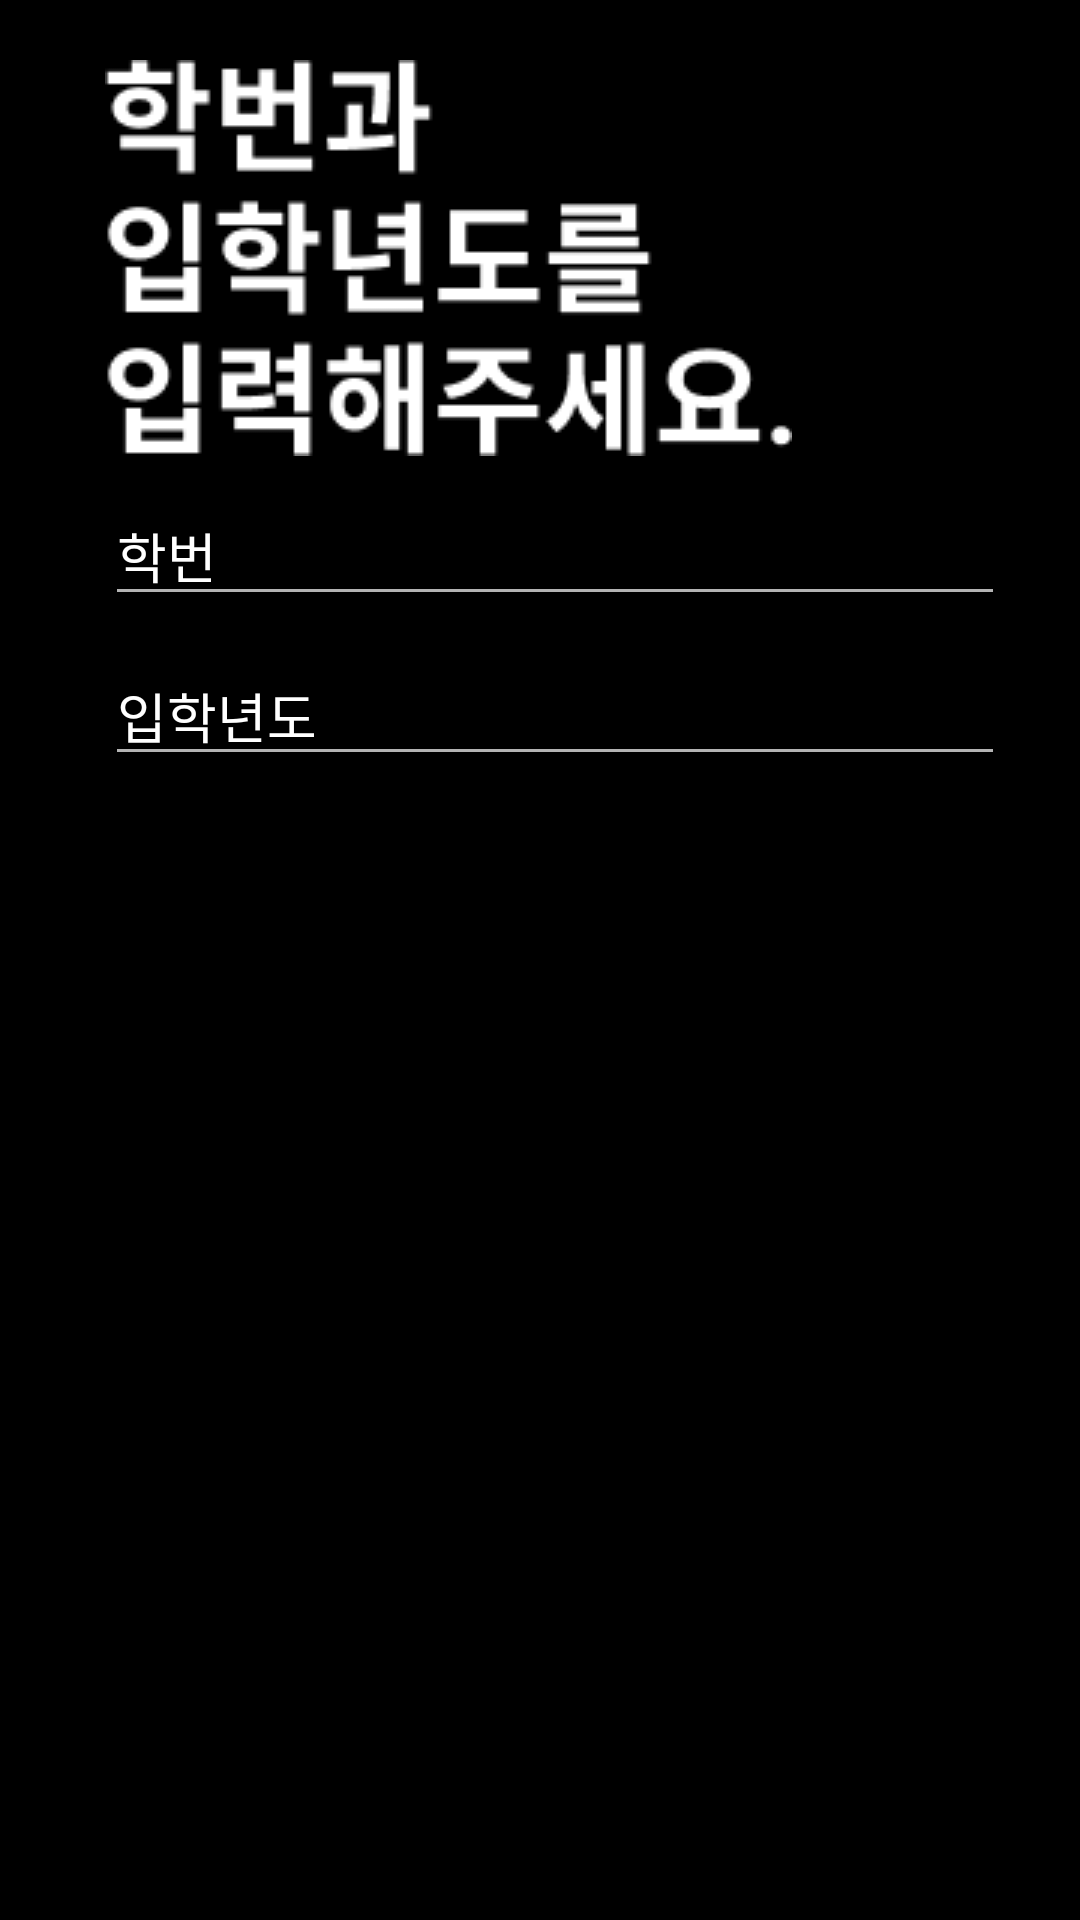

Reconstruct the res/layout file that produces this screen, plus the resources it refers to.
<!-- AndroidManifest.xml: application theme Theme.AppCompat.NoActionBar -->
<!-- res/layout/fragment_user_info.xml -->
<?xml version="1.0" encoding="utf-8"?>
<layout xmlns:android="http://schemas.android.com/apk/res/android"
    xmlns:app="http://schemas.android.com/apk/res-auto"
    xmlns:tools="http://schemas.android.com/tools">
    <data>
        <variable
            name="vm"
            type="com.example.gspass_android.viewmodel.RegisterViewModel" />
    </data>
    <androidx.constraintlayout.widget.ConstraintLayout
        android:layout_width="match_parent"
        android:layout_height="match_parent"
        android:background="@color/black"
        tools:context=".ui.activity.RegisterActivity">


        <ImageView
            android:id="@+id/user_info"
            android:layout_width="wrap_content"
            android:layout_height="wrap_content"
            android:src="@drawable/user_info"
            android:layout_marginTop="20dp"
            android:layout_marginLeft="35dp"
            app:layout_constraintStart_toStartOf="parent"
            app:layout_constraintTop_toTopOf="parent"/>
        <EditText
            android:id="@+id/user_gcn"
            android:layout_width="300dp"
            android:layout_height="wrap_content"
            android:layout_marginTop="10dp"
            android:hint="학번"
            android:textColorHint="#ffffff"
            android:textColor="#ffffff"
            app:layout_constraintStart_toStartOf="@id/user_info"
            app:layout_constraintTop_toBottomOf="@id/user_info"/>
        <EditText
            android:id="@+id/school_year"
            android:layout_width="300dp"
            android:layout_height="wrap_content"
            android:layout_marginTop="10dp"
            android:hint="입학년도"
            android:textColorHint="#ffffff"
            android:textColor="#ffffff"
            app:layout_constraintStart_toStartOf="@id/user_gcn"
            app:layout_constraintTop_toBottomOf="@id/user_gcn"/>

    </androidx.constraintlayout.widget.ConstraintLayout>
</layout>
<!-- resources referenced by this layout -->
<resources>
  <!-- drawable user_info: png bitmap (drawable-v24, 4865 bytes) -->
  <!-- not gathered from this repository: default colours our renderer supplied (Android Studio template values) -->
  <color name="black">#FF000000</color>
</resources>
